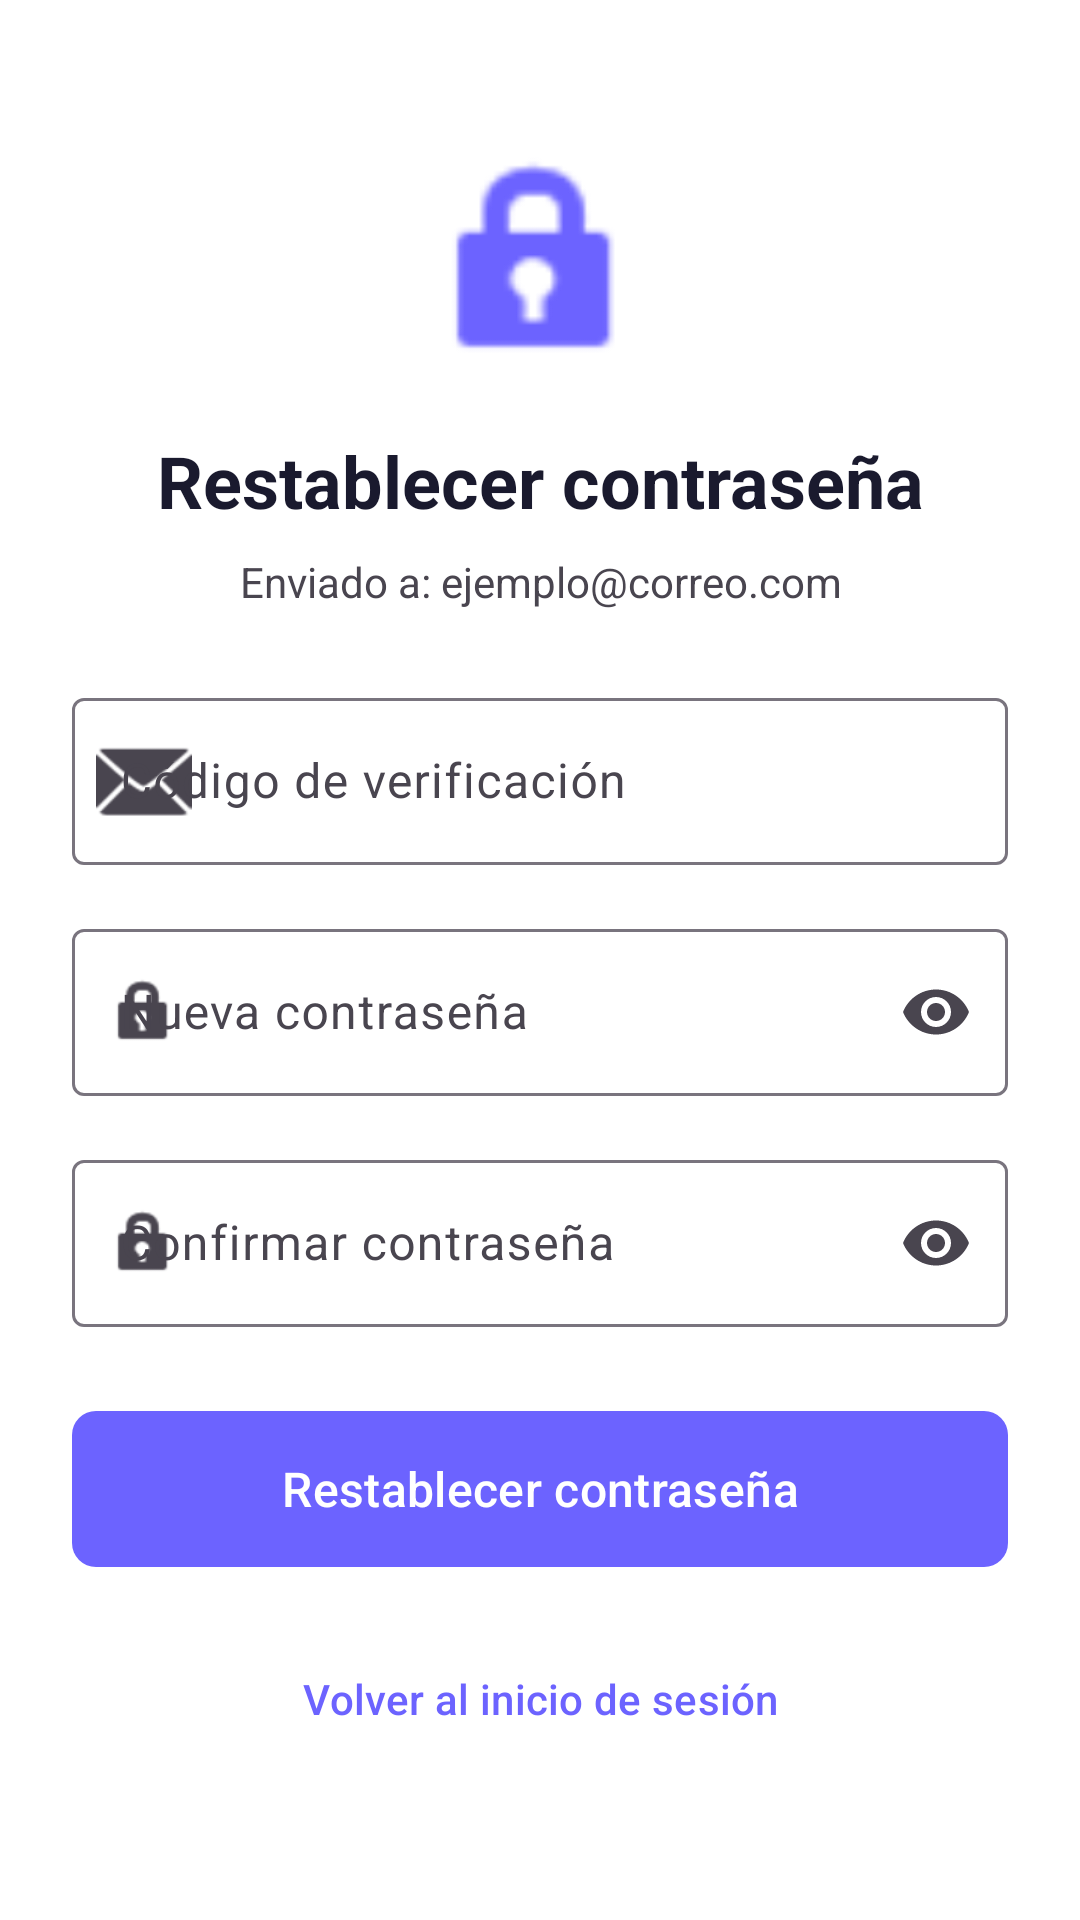

Android layout source for this screen:
<!-- AndroidManifest.xml: application theme Theme.AndroidChatProject -->
<!-- res/layout/activity_reset_password.xml -->
<?xml version="1.0" encoding="utf-8"?>
<ScrollView xmlns:android="http://schemas.android.com/apk/res/android"
    xmlns:app="http://schemas.android.com/apk/res-auto"
    xmlns:tools="http://schemas.android.com/tools"
    android:layout_width="match_parent"
    android:layout_height="match_parent"
    android:fillViewport="true"
    android:background="?attr/colorSurface">

    <androidx.constraintlayout.widget.ConstraintLayout
        android:layout_width="match_parent"
        android:layout_height="wrap_content"
        android:padding="24dp"
        tools:context=".ResetPasswordActivity">

        
        <com.google.android.material.imageview.ShapeableImageView
            android:id="@+id/iconKey"
            android:layout_width="80dp"
            android:layout_height="80dp"
            android:layout_marginTop="24dp"
            android:src="@android:drawable/ic_lock_idle_lock"
            android:tint="?attr/colorPrimary"
            app:layout_constraintEnd_toEndOf="parent"
            app:layout_constraintStart_toStartOf="parent"
            app:layout_constraintTop_toTopOf="parent" />

        
        <TextView
            android:id="@+id/titleTextView"
            android:layout_width="0dp"
            android:layout_height="wrap_content"
            android:layout_marginTop="16dp"
            android:text="Restablecer contraseña"
            android:textAlignment="center"
            android:textColor="?attr/colorOnSurface"
            android:textSize="24sp"
            android:textStyle="bold"
            app:layout_constraintEnd_toEndOf="parent"
            app:layout_constraintStart_toStartOf="parent"
            app:layout_constraintTop_toBottomOf="@id/iconKey" />

        
        <TextView
            android:id="@+id/emailInfoTextView"
            android:layout_width="0dp"
            android:layout_height="wrap_content"
            android:layout_marginTop="8dp"
            android:text="Enviado a: ejemplo@correo.com"
            android:textAlignment="center"
            android:textColor="?attr/colorOnSurfaceVariant"
            android:textSize="14sp"
            app:layout_constraintEnd_toEndOf="parent"
            app:layout_constraintStart_toStartOf="parent"
            app:layout_constraintTop_toBottomOf="@id/titleTextView" />

        
        <com.google.android.material.textfield.TextInputLayout
            android:id="@+id/codeInputLayout"
            android:layout_width="0dp"
            android:layout_height="wrap_content"
            android:layout_marginTop="24dp"
            android:hint="Código de verificación"
            app:startIconDrawable="@android:drawable/ic_dialog_email"
            app:endIconMode="clear_text"
            app:layout_constraintEnd_toEndOf="parent"
            app:layout_constraintStart_toStartOf="parent"
            app:layout_constraintTop_toBottomOf="@id/emailInfoTextView">

            <com.google.android.material.textfield.TextInputEditText
                android:id="@+id/codeEditText"
                android:layout_width="match_parent"
                android:layout_height="wrap_content"
                android:inputType="number"
                android:maxLength="6"
                android:maxLines="1" />

        </com.google.android.material.textfield.TextInputLayout>

        
        <com.google.android.material.textfield.TextInputLayout
            android:id="@+id/passwordInputLayout"
            android:layout_width="0dp"
            android:layout_height="wrap_content"
            android:layout_marginTop="16dp"
            android:hint="Nueva contraseña"
            app:startIconDrawable="@android:drawable/ic_lock_idle_lock"
            app:endIconMode="password_toggle"
            app:layout_constraintEnd_toEndOf="parent"
            app:layout_constraintStart_toStartOf="parent"
            app:layout_constraintTop_toBottomOf="@id/codeInputLayout">

            <com.google.android.material.textfield.TextInputEditText
                android:id="@+id/passwordEditText"
                android:layout_width="match_parent"
                android:layout_height="wrap_content"
                android:inputType="textPassword"
                android:maxLines="1" />

        </com.google.android.material.textfield.TextInputLayout>

        
        <com.google.android.material.textfield.TextInputLayout
            android:id="@+id/confirmPasswordInputLayout"
            android:layout_width="0dp"
            android:layout_height="wrap_content"
            android:layout_marginTop="16dp"
            android:hint="Confirmar contraseña"
            app:startIconDrawable="@android:drawable/ic_lock_idle_lock"
            app:endIconMode="password_toggle"
            app:layout_constraintEnd_toEndOf="parent"
            app:layout_constraintStart_toStartOf="parent"
            app:layout_constraintTop_toBottomOf="@id/passwordInputLayout">

            <com.google.android.material.textfield.TextInputEditText
                android:id="@+id/confirmPasswordEditText"
                android:layout_width="match_parent"
                android:layout_height="wrap_content"
                android:inputType="textPassword"
                android:maxLines="1" />

        </com.google.android.material.textfield.TextInputLayout>

        
        <com.google.android.material.button.MaterialButton
            android:id="@+id/resetButton"
            android:layout_width="0dp"
            android:layout_height="60dp"
            android:layout_marginTop="24dp"
            android:text="Restablecer contraseña"
            android:textSize="16sp"
            app:cornerRadius="8dp"
            app:layout_constraintEnd_toEndOf="parent"
            app:layout_constraintStart_toStartOf="parent"
            app:layout_constraintTop_toBottomOf="@id/confirmPasswordInputLayout" />

        
        <ProgressBar
            android:id="@+id/progressBar"
            android:layout_width="wrap_content"
            android:layout_height="wrap_content"
            android:visibility="gone"
            app:layout_constraintBottom_toBottomOf="@id/resetButton"
            app:layout_constraintEnd_toEndOf="@id/resetButton"
            app:layout_constraintStart_toStartOf="@id/resetButton"
            app:layout_constraintTop_toTopOf="@id/resetButton" />

        
        <com.google.android.material.button.MaterialButton
            android:id="@+id/backToLoginButton"
            style="@style/Widget.Material3.Button.TextButton"
            android:layout_width="wrap_content"
            android:layout_height="wrap_content"
            android:layout_marginTop="16dp"
            android:text="Volver al inicio de sesión"
            android:textColor="?attr/colorPrimary"
            app:layout_constraintEnd_toEndOf="parent"
            app:layout_constraintStart_toStartOf="parent"
            app:layout_constraintTop_toBottomOf="@id/resetButton" />

    </androidx.constraintlayout.widget.ConstraintLayout>

</ScrollView>
<!-- resources referenced by this layout -->
<resources>
  <style name="Theme.AndroidChatProject" parent="Base.Theme.AndroidChatProject" />
  <style name="Base.Theme.AndroidChatProject" parent="Theme.Material3.DayNight.NoActionBar">
          
          <item name="colorPrimary">@color/primary</item>
          <item name="colorPrimaryVariant">@color/primary_variant</item>
          <item name="colorOnPrimary">@color/text_on_primary</item>
          
          
          <item name="colorSecondary">@color/secondary</item>
          <item name="colorSecondaryVariant">@color/secondary_dark</item>
          <item name="colorOnSecondary">@color/white</item>
          
          
          <item name="android:colorBackground">@color/background</item>
          <item name="colorSurface">@color/surface</item>
          <item name="colorOnSurface">@color/text_primary</item>
          
          
          <item name="colorError">@color/error</item>
          <item name="colorOnError">@color/white</item>
          
          
          <item name="android:statusBarColor">@color/primary</item>
          <item name="android:windowLightStatusBar">false</item>
      </style>
  <color name="primary">#6C63FF</color>
  <color name="primary_variant">#4F45CC</color>
  <color name="text_on_primary">#FFFFFF</color>
  <color name="secondary">#00D9FF</color>
  <color name="secondary_dark">#00B8D4</color>
  <color name="white">#FFFFFFFF</color>
  <color name="background">#F5F7FA</color>
  <color name="surface">#FFFFFF</color>
  <color name="text_primary">#1A1A2E</color>
  <color name="error">#EF4444</color>
</resources>
